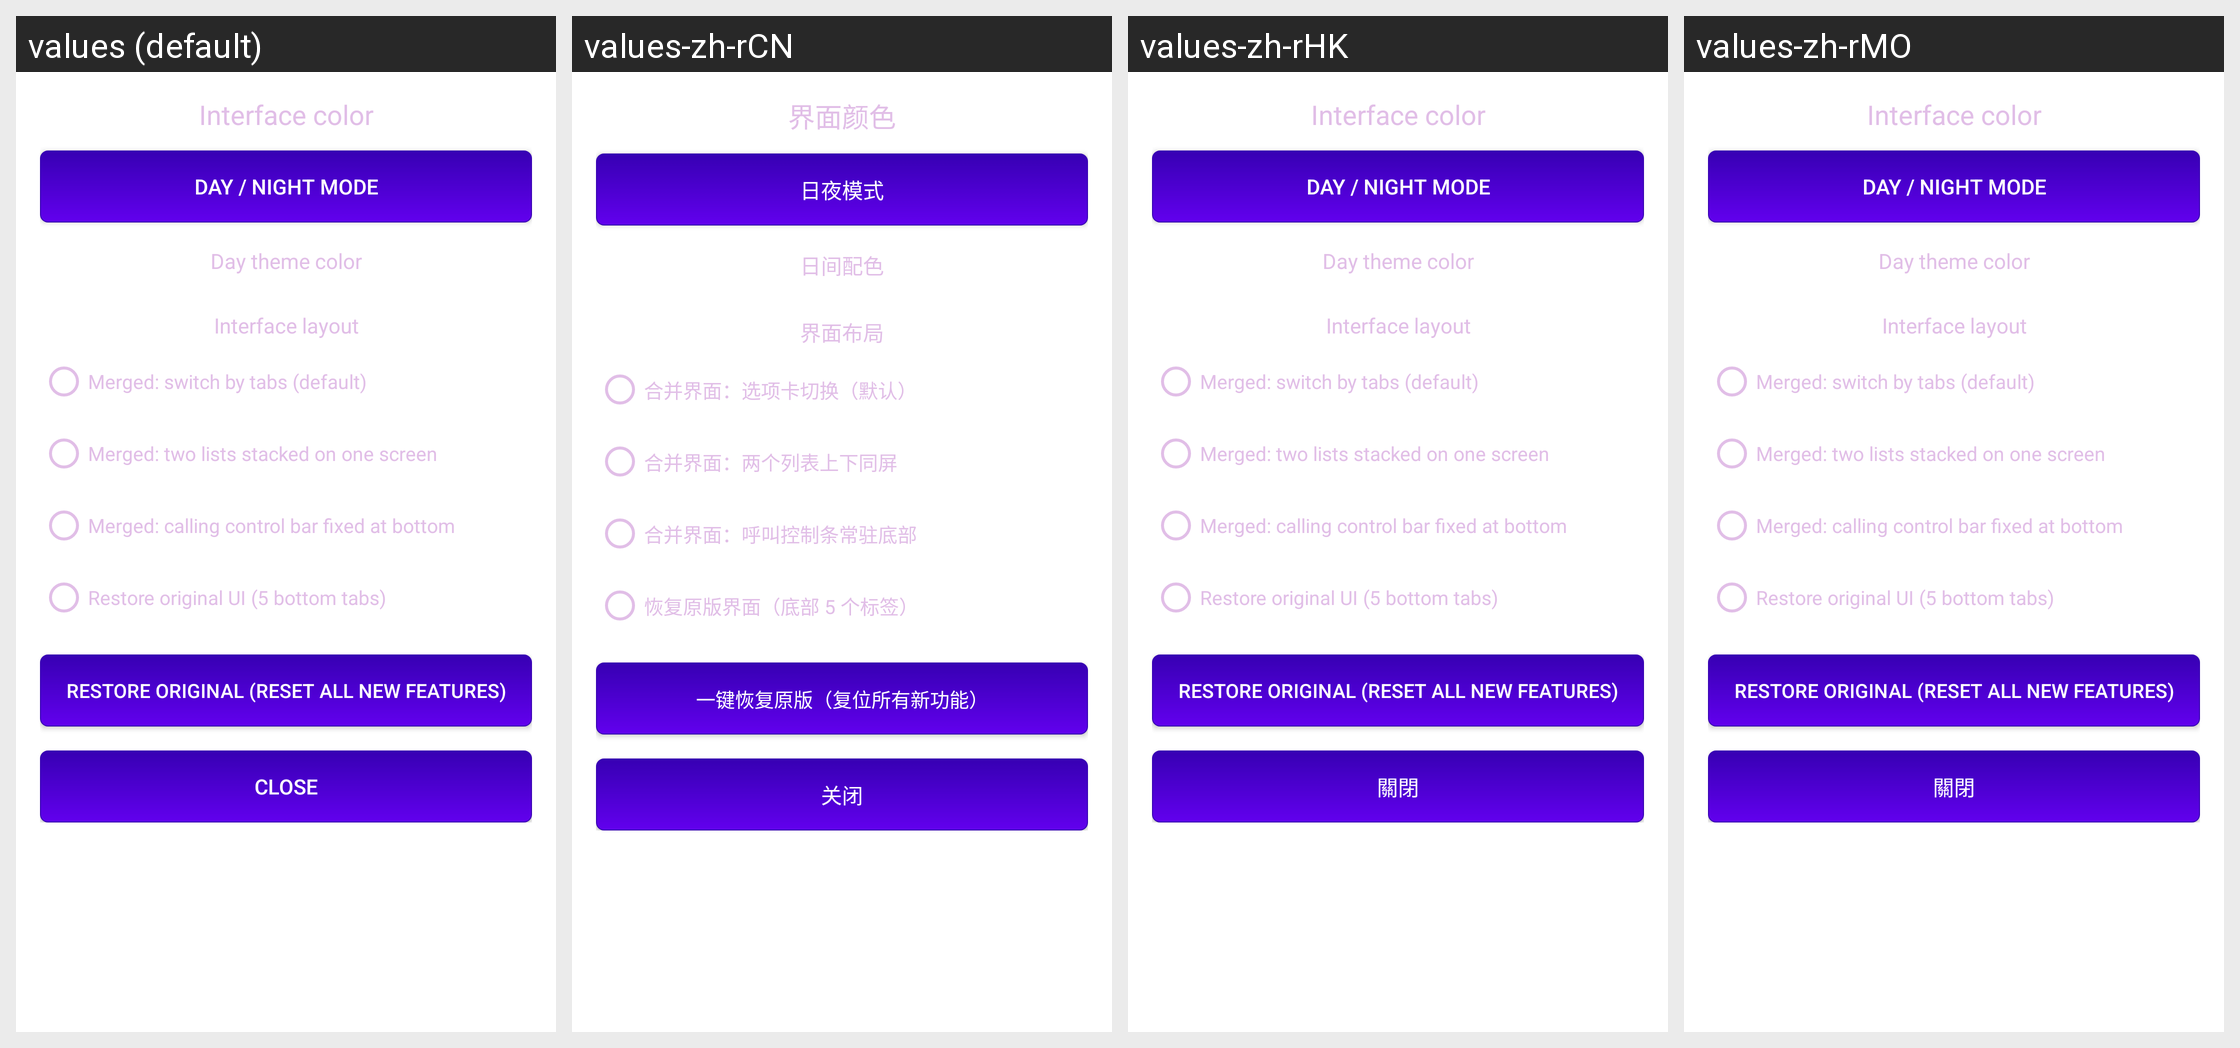

For this localized Android screen grid, give each drawn string resource with its value in every locale shown.
Android screen res/layout/theme_dialog_layout.xml rendered under 4 locales, left to right: values (default), values-zh-rCN, values-zh-rHK, values-zh-rMO. Device: Nexus 5 (rendered at 1080×1920; each locale shown at half size, 540×960, under a caption strip naming it); theme Theme.Ft8CN.
Other locales in the repository, not shown: values-zh-rTW.
Strings drawn on this screen, with the default value and each locale's value (text and hints the layout hard-codes, and strings that could not be matched under every locale, appear in the picture but are not listed):

theme_settings_title
  values: Interface color
  values-zh-rCN: 界面颜色
  values-zh-rHK: Interface color  [not translated; the default value is used]
  values-zh-rMO: Interface color  [not translated; the default value is used]

theme_mode_button
  values: Day / Night mode
  values-zh-rCN: 日夜模式
  values-zh-rHK: Day / Night mode  [not translated; the default value is used]
  values-zh-rMO: Day / Night mode  [not translated; the default value is used]

day_color_title
  values: Day theme color
  values-zh-rCN: 日间配色
  values-zh-rHK: Day theme color  [not translated; the default value is used]
  values-zh-rMO: Day theme color  [not translated; the default value is used]

ui_layout_title
  values: Interface layout
  values-zh-rCN: 界面布局
  values-zh-rHK: Interface layout  [not translated; the default value is used]
  values-zh-rMO: Interface layout  [not translated; the default value is used]

ui_style_tabs
  values: Merged: switch by tabs (default)
  values-zh-rCN: 合并界面：选项卡切换（默认）
  values-zh-rHK: Merged: switch by tabs (default)  [not translated; the default value is used]
  values-zh-rMO: Merged: switch by tabs (default)  [not translated; the default value is used]

ui_style_stacked
  values: Merged: two lists stacked on one screen
  values-zh-rCN: 合并界面：两个列表上下同屏
  values-zh-rHK: Merged: two lists stacked on one screen  [not translated; the default value is used]
  values-zh-rMO: Merged: two lists stacked on one screen  [not translated; the default value is used]

ui_style_control_bar
  values: Merged: calling control bar fixed at bottom
  values-zh-rCN: 合并界面：呼叫控制条常驻底部
  values-zh-rHK: Merged: calling control bar fixed at bottom  [not translated; the default value is used]
  values-zh-rMO: Merged: calling control bar fixed at bottom  [not translated; the default value is used]

ui_style_original
  values: Restore original UI (5 bottom tabs)
  values-zh-rCN: 恢复原版界面（底部 5 个标签）
  values-zh-rHK: Restore original UI (5 bottom tabs)  [not translated; the default value is used]
  values-zh-rMO: Restore original UI (5 bottom tabs)  [not translated; the default value is used]

restore_original
  values: Restore original (reset all new features)
  values-zh-rCN: 一键恢复原版（复位所有新功能）
  values-zh-rHK: Restore original (reset all new features)  [not translated; the default value is used]
  values-zh-rMO: Restore original (reset all new features)  [not translated; the default value is used]

close
  values: Close
  values-zh-rCN: 关闭
  values-zh-rHK: 關閉
  values-zh-rMO: 關閉
